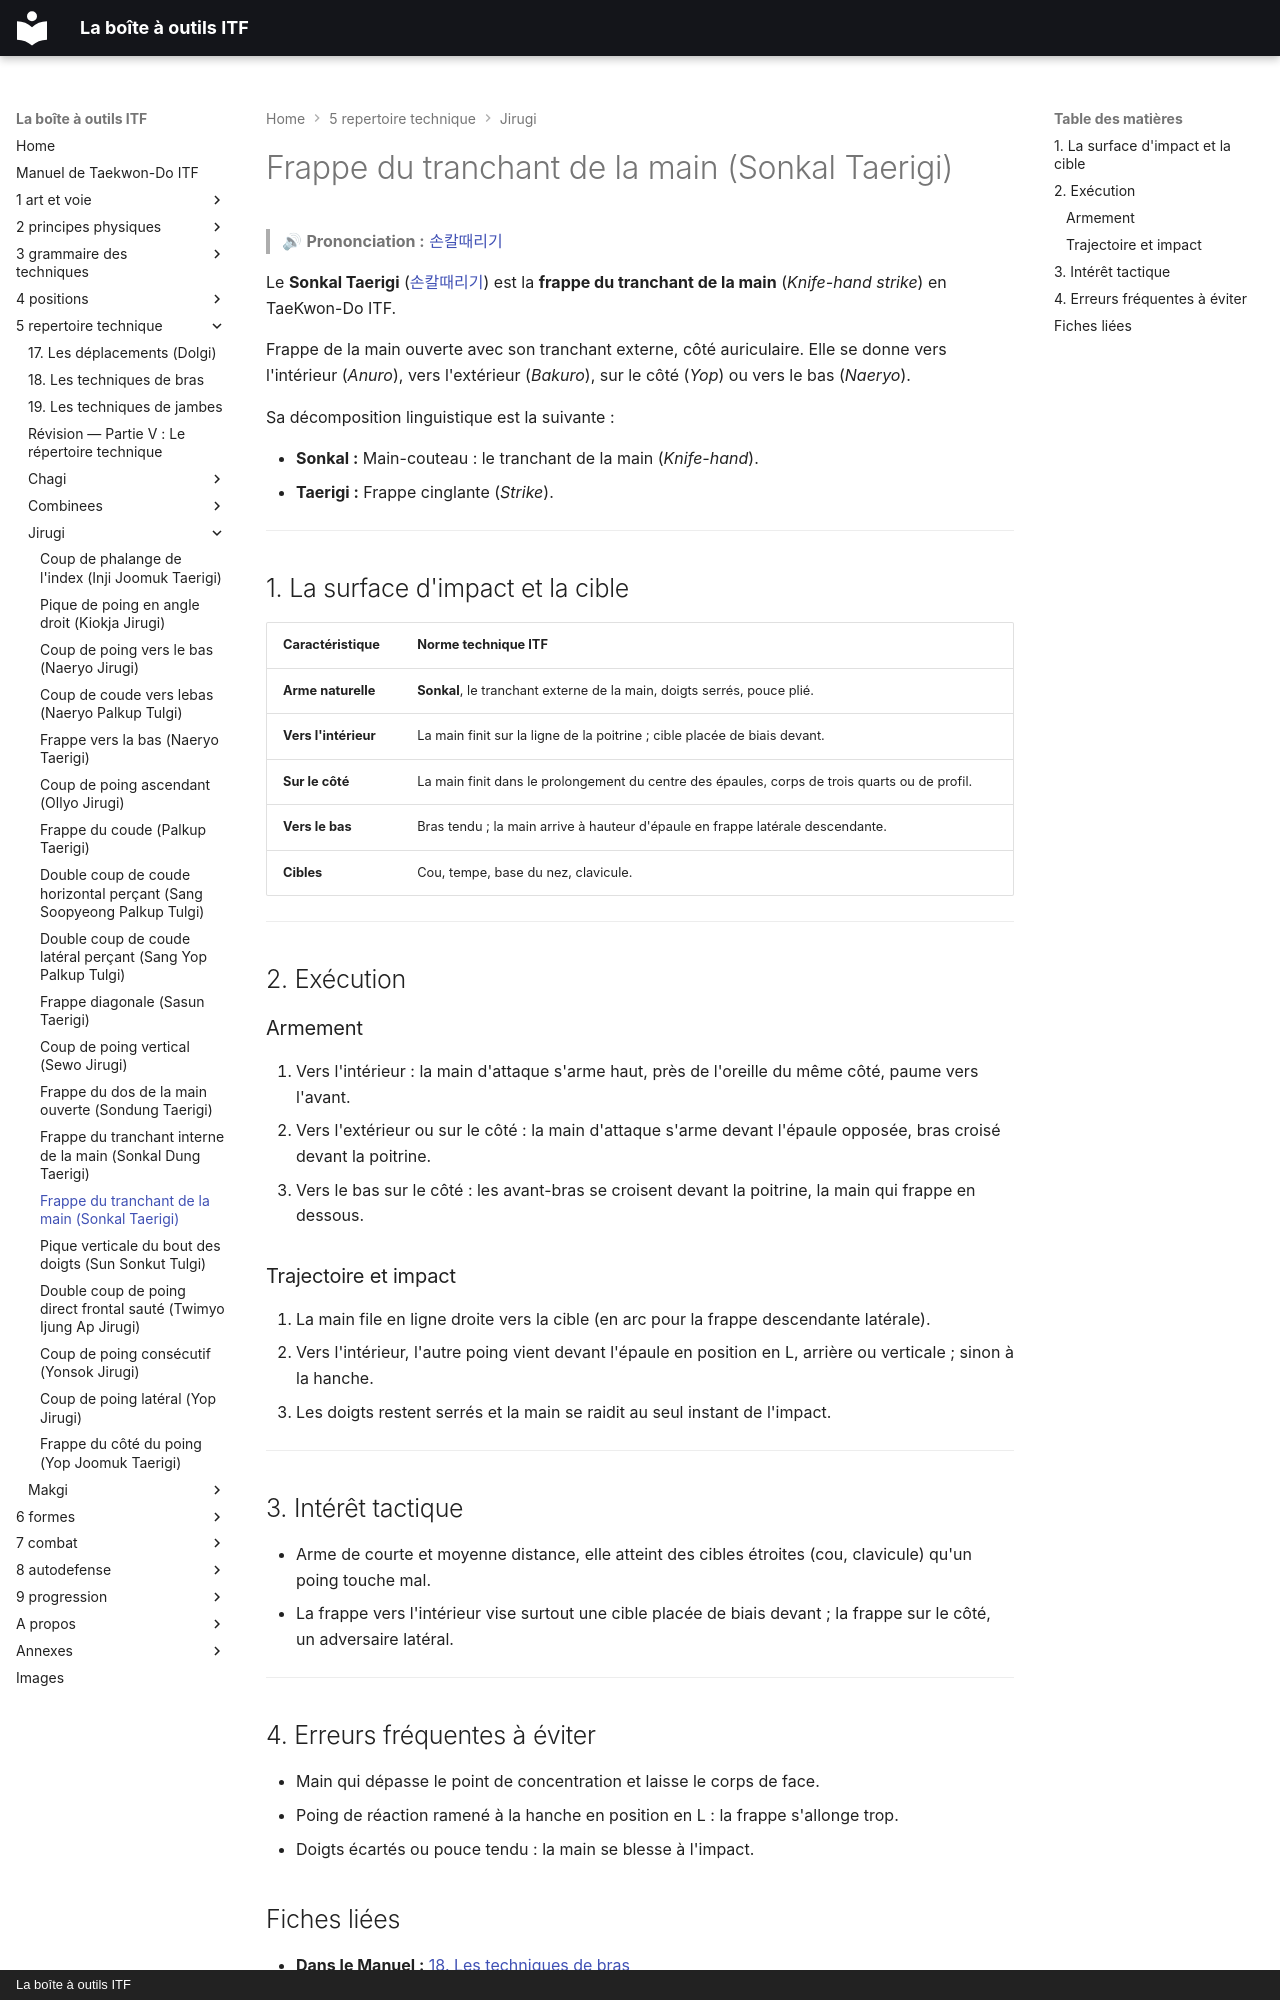

repository: yvmori1/La-boite-outils-ITF · page: 5-repertoire-technique/jirugi/sonkal-taerigi/index.html · generator: mkdocs · copyright: La boîte à outils ITF

# Frappe du tranchant de la main (Sonkal Taerigi)

> 🔊 **Prononciation :** [손칼때리기](../../audio/jirugi/sonkal-taerigi.m4a)

Le **Sonkal Taerigi** ([손칼때리기](../../audio/grammaire/Sonkal-Taerigi.m4a)) est la **frappe du tranchant de la main** (*Knife-hand strike*) en TaeKwon-Do ITF.

Frappe de la main ouverte avec son tranchant externe, côté auriculaire. Elle se donne vers l'intérieur (*Anuro*), vers l'extérieur (*Bakuro*), sur le côté (*Yop*) ou vers le bas (*Naeryo*).

Sa décomposition linguistique est la suivante :

* **Sonkal :** Main-couteau : le tranchant de la main (*Knife-hand*).
* **Taerigi :** Frappe cinglante (*Strike*).

---

## 1. La surface d'impact et la cible

| Caractéristique | Norme technique ITF |
| --- | --- |
| **Arme naturelle** | **Sonkal**, le tranchant externe de la main, doigts serrés, pouce plié. |
| **Vers l'intérieur** | La main finit sur la ligne de la poitrine ; cible placée de biais devant. |
| **Sur le côté** | La main finit dans le prolongement du centre des épaules, corps de trois quarts ou de profil. |
| **Vers le bas** | Bras tendu ; la main arrive à hauteur d'épaule en frappe latérale descendante. |
| **Cibles** | Cou, tempe, base du nez, clavicule. |

---

## 2. Exécution

### Armement

1. Vers l'intérieur : la main d'attaque s'arme haut, près de l'oreille du même côté, paume vers l'avant.
2. Vers l'extérieur ou sur le côté : la main d'attaque s'arme devant l'épaule opposée, bras croisé devant la poitrine.
3. Vers le bas sur le côté : les avant-bras se croisent devant la poitrine, la main qui frappe en dessous.

### Trajectoire et impact

1. La main file en ligne droite vers la cible (en arc pour la frappe descendante latérale).
2. Vers l'intérieur, l'autre poing vient devant l'épaule en position en L, arrière ou verticale ; sinon à la hanche.
3. Les doigts restent serrés et la main se raidit au seul instant de l'impact.

---

## 3. Intérêt tactique

* Arme de courte et moyenne distance, elle atteint des cibles étroites (cou, clavicule) qu'un poing touche mal.
* La frappe vers l'intérieur vise surtout une cible placée de biais devant ; la frappe sur le côté, un adversaire latéral.

---
